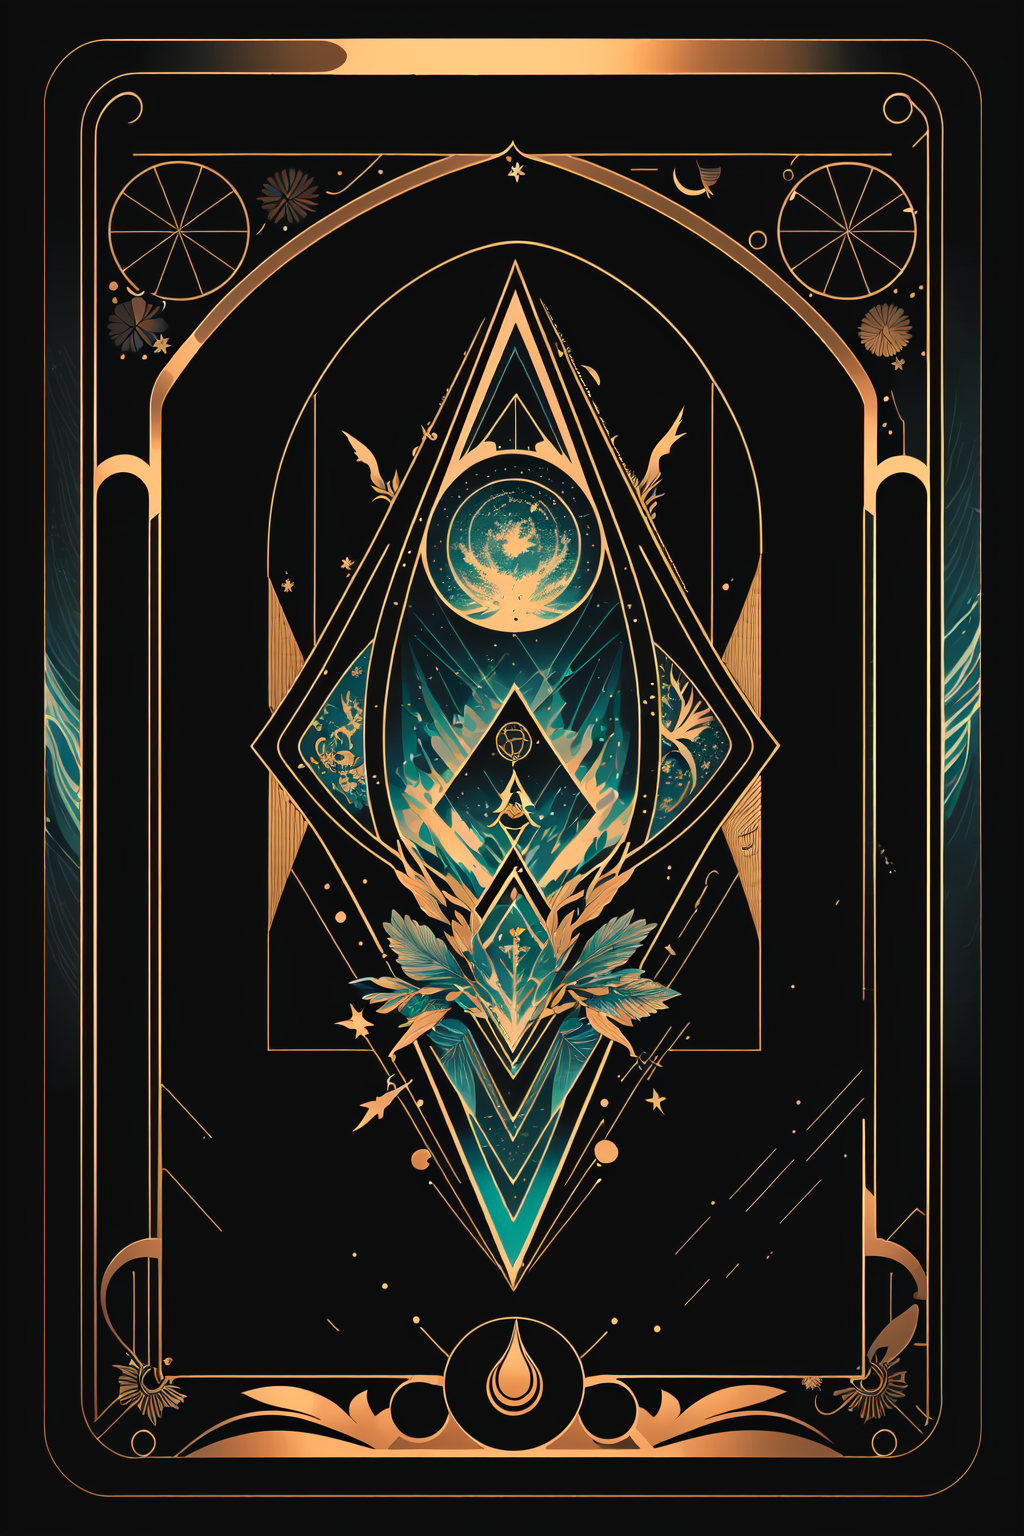
Generation parameters embedded in this image by AUTOMATIC1111 Stable Diffusion web UI or a fork of it (Forge, ...) (PNG 'parameters' text chunk):
tarot card, vector, (ocean, nature):1.5, geometric, symmetrical, Graphical logo, Tattoo sketch, (circuit board), cyberpunk, tattoo art, Minimalism, symmetrical, dark geometric, 2D graphic, illustration
Negative prompt: bad-picture-chill-75v neg-artfixer neg-bad-artist-anime neg-bad-artist neg-bad_hands_5 neg-bad_prompt_2 neg-deliberate2 neg-fixer neg-realfixer
Steps: 40, Sampler: DPM++ 2M Karras, CFG scale: 8, Seed: 2437941661, Size: 512x768, Model hash: f2ab614091, Model: 526mixAnimated_v1NoVAE, VAE: kl-f8-anime2, Denoising strength: 0.6, Clip skip: 2, ControlNet 0 Enabled: True, ControlNet 0 Preprocessor: lineart_standard (from white bg & black line), ControlNet 0 Model: control_canny-fp16 [e3fe7712], ControlNet 0 Weight: 1, ControlNet 0 Starting Step: 0, ControlNet 0 Ending Step: 1, ControlNet 0 Resize Mode: Just Resize, ControlNet 0 Pixel Perfect: False, ControlNet 0 Control Mode: Balanced, ControlNet 0 Preprocessor Parameters: "(512, 100, 200)", Hires upscale: 2, Hires steps: 10, Hires upscaler: 4x_foolhardy_Remacri